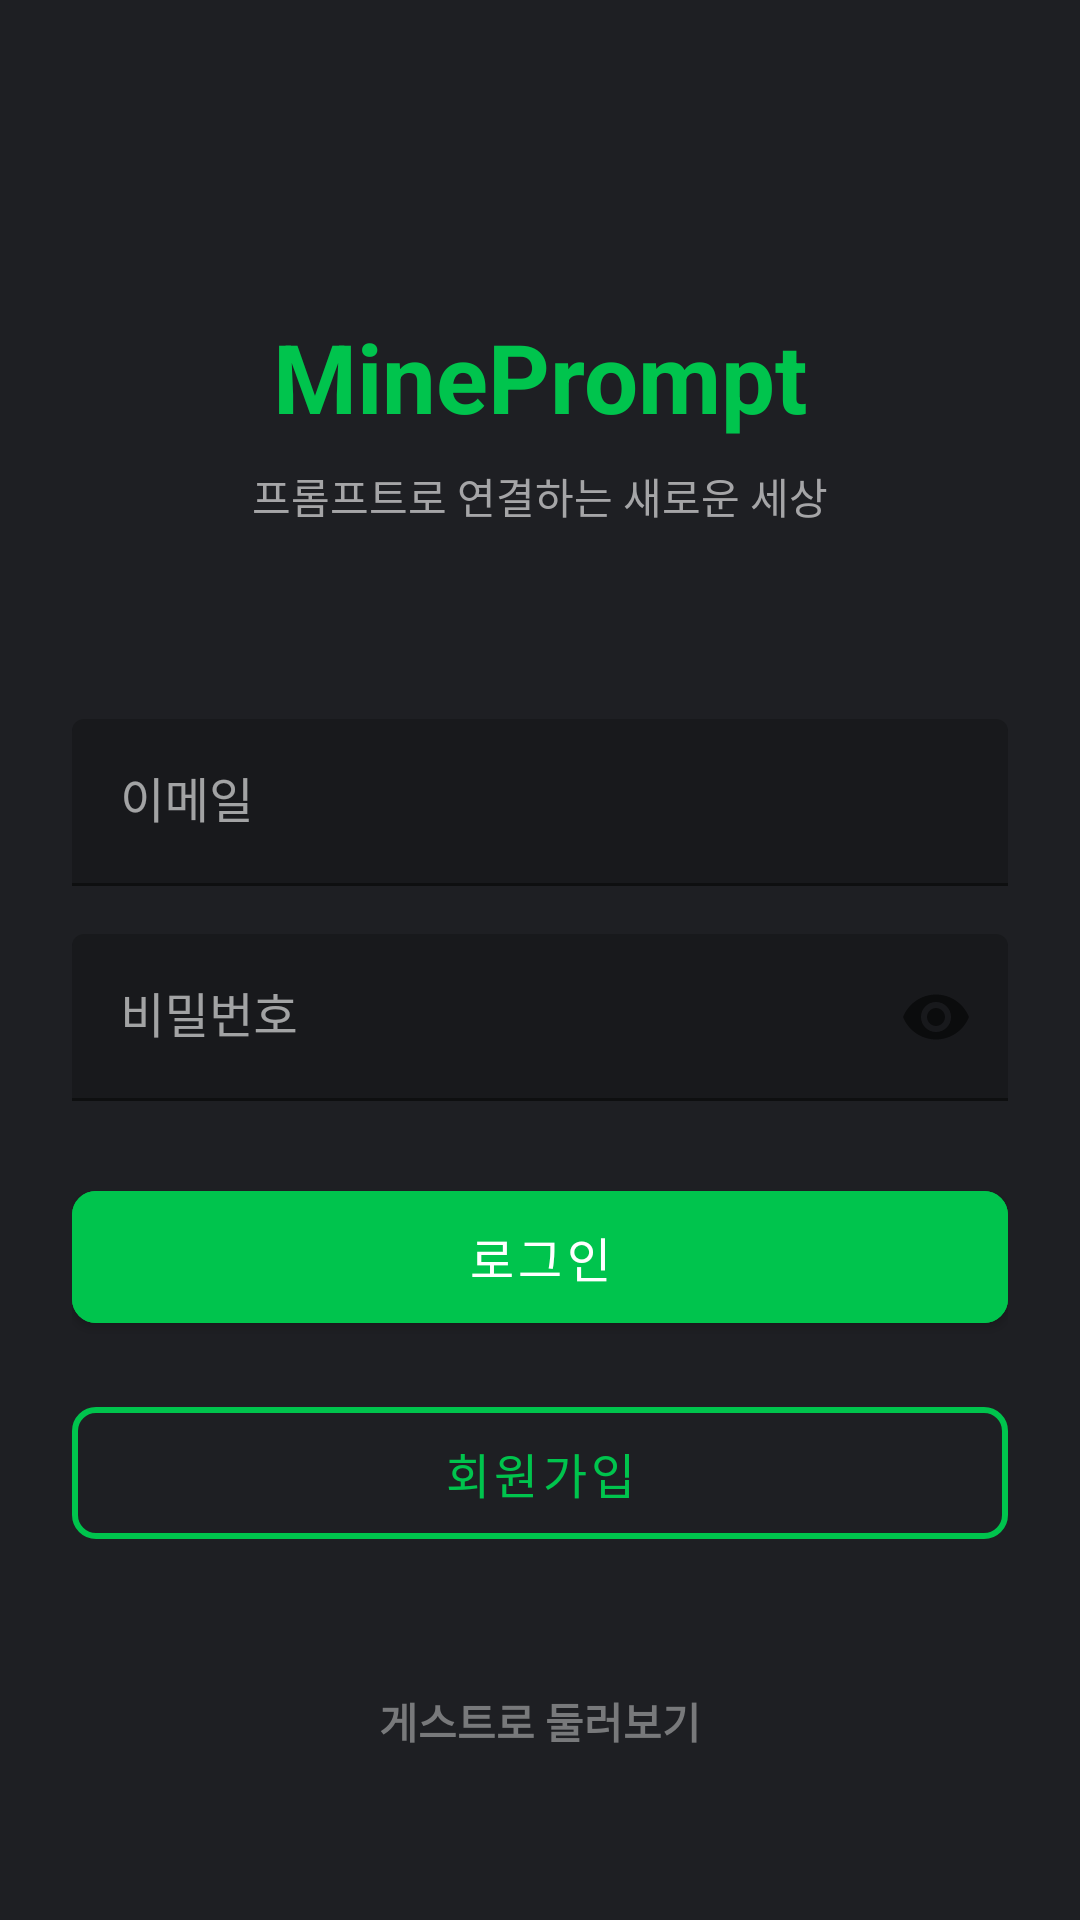

This screen was rendered from an Android layout file. Write that file and the resources it references.
<!-- AndroidManifest.xml: application theme Theme.MinePrompt -->
<!-- res/layout/activity_login.xml -->
<?xml version="1.0" encoding="utf-8"?>
<androidx.constraintlayout.widget.ConstraintLayout xmlns:android="http://schemas.android.com/apk/res/android"
    xmlns:app="http://schemas.android.com/apk/res-auto"
    xmlns:tools="http://schemas.android.com/tools"
    android:layout_width="match_parent"
    android:layout_height="match_parent"
    android:background="@color/gray_500"
    android:padding="24dp"
    tools:context=".ui.auth.LoginActivity">

    <TextView
        android:id="@+id/tv_app_title"
        android:layout_width="wrap_content"
        android:layout_height="wrap_content"
        android:layout_marginTop="80dp"
        android:text="MinePrompt"
        android:textColor="@color/primary_500"
        android:textSize="32sp"
        android:textStyle="bold"
        app:layout_constraintEnd_toEndOf="parent"
        app:layout_constraintStart_toStartOf="parent"
        app:layout_constraintTop_toTopOf="parent" />

    <TextView
        android:id="@+id/tv_subtitle"
        android:layout_width="wrap_content"
        android:layout_height="wrap_content"
        android:layout_marginTop="8dp"
        android:text="프롬프트로 연결하는 새로운 세상"
        android:textColor="@color/gray_200"
        android:textSize="14sp"
        app:layout_constraintEnd_toEndOf="parent"
        app:layout_constraintStart_toStartOf="parent"
        app:layout_constraintTop_toBottomOf="@id/tv_app_title" />

    <LinearLayout
        android:id="@+id/layout_login_form"
        android:layout_width="match_parent"
        android:layout_height="wrap_content"
        android:layout_marginTop="64dp"
        android:orientation="vertical"
        app:layout_constraintEnd_toEndOf="parent"
        app:layout_constraintStart_toStartOf="parent"
        app:layout_constraintTop_toBottomOf="@id/tv_subtitle">

        <com.google.android.material.textfield.TextInputLayout
            android:layout_width="match_parent"
            android:layout_height="wrap_content"
            android:layout_marginBottom="16dp"
            android:hint="이메일"
            app:boxBackgroundColor="@color/gray_600"
            app:boxStrokeColor="@color/primary_500"
            app:hintTextColor="@color/gray_200">

            <com.google.android.material.textfield.TextInputEditText
                android:id="@+id/et_email"
                android:layout_width="match_parent"
                android:layout_height="wrap_content"
                android:inputType="textEmailAddress"
                android:textColor="@color/white"
                android:textColorHint="@color/gray_300" />
        </com.google.android.material.textfield.TextInputLayout>

        <com.google.android.material.textfield.TextInputLayout
            android:layout_width="match_parent"
            android:layout_height="wrap_content"
            android:layout_marginBottom="24dp"
            android:hint="비밀번호"
            app:boxBackgroundColor="@color/gray_600"
            app:boxStrokeColor="@color/primary_500"
            app:hintTextColor="@color/gray_200"
            app:passwordToggleEnabled="true">

            <com.google.android.material.textfield.TextInputEditText
                android:id="@+id/et_password"
                android:layout_width="match_parent"
                android:layout_height="wrap_content"
                android:inputType="textPassword"
                android:textColor="@color/white"
                android:textColorHint="@color/gray_300" />
        </com.google.android.material.textfield.TextInputLayout>

        <com.google.android.material.button.MaterialButton
            android:id="@+id/btn_login"
            android:layout_width="match_parent"
            android:layout_height="56dp"
            android:layout_marginBottom="16dp"
            android:backgroundTint="@color/primary_500"
            android:text="로그인"
            android:textColor="@color/white"
            android:textSize="16sp"
            app:cornerRadius="8dp" />

        <com.google.android.material.button.MaterialButton
            android:id="@+id/btn_signup"
            style="@style/Widget.MaterialComponents.Button.OutlinedButton"
            android:layout_width="match_parent"
            android:layout_height="56dp"
            android:layout_marginBottom="24dp"
            android:text="회원가입"
            android:textColor="@color/primary_500"
            android:textSize="16sp"
            app:cornerRadius="8dp"
            app:strokeColor="@color/primary_500"
            app:strokeWidth="2dp" />

    </LinearLayout>

    <TextView
        android:id="@+id/tv_skip_login"
        android:layout_width="wrap_content"
        android:layout_height="wrap_content"
        android:layout_marginBottom="32dp"
        android:text="게스트로 둘러보기"
        android:textColor="@color/gray_300"
        android:textSize="14sp"
        android:textStyle="bold"
        app:layout_constraintBottom_toBottomOf="parent"
        app:layout_constraintEnd_toEndOf="parent"
        app:layout_constraintStart_toStartOf="parent" />

</androidx.constraintlayout.widget.ConstraintLayout>
<!-- resources referenced by this layout -->
<resources>
  <color name="gray_200">#FFA5A5A7</color>
  <color name="gray_300">#FF78797B</color>
  <color name="gray_500">#FF1E1F23</color>
  <color name="gray_600">#FF18191C</color>
  <color name="primary_500">#FF00C44D</color>
  <color name="white">#FFFFFFFF</color>
  <style name="Theme.MinePrompt" parent="Theme.MaterialComponents.DayNight.DarkActionBar">
          
          <item name="colorPrimary">@color/primary_500</item>
          <item name="colorOnPrimary">@color/white</item>
          
          <item name="colorSecondary">@color/secondary_500</item>
          <item name="colorOnSecondary">@color/white</item>
          
          <item name="android:statusBarColor">?attr/colorPrimaryVariant</item>
  
          <item name="android:windowBackground">@color/gray_500</item>
          <item name="android:colorBackground">@color/gray_500</item>
          <item name="colorSurface">@color/gray_500</item>
  
          <item name="colorOnBackground">@color/white</item>
          <item name="colorOnSurface">@color/white</item>
          <item name="android:textColorPrimary">@color/white</item>
          <item name="android:textColorSecondary">@color/white</item>
  
          <item name="colorPrimaryVariant">@color/gray_600</item>
  
          <item name="colorPrimarySurface">@color/gray_900</item>
      </style>
  <color name="secondary_500">#FF273FA4</color>
  <color name="gray_900">#FF060607</color>
</resources>
